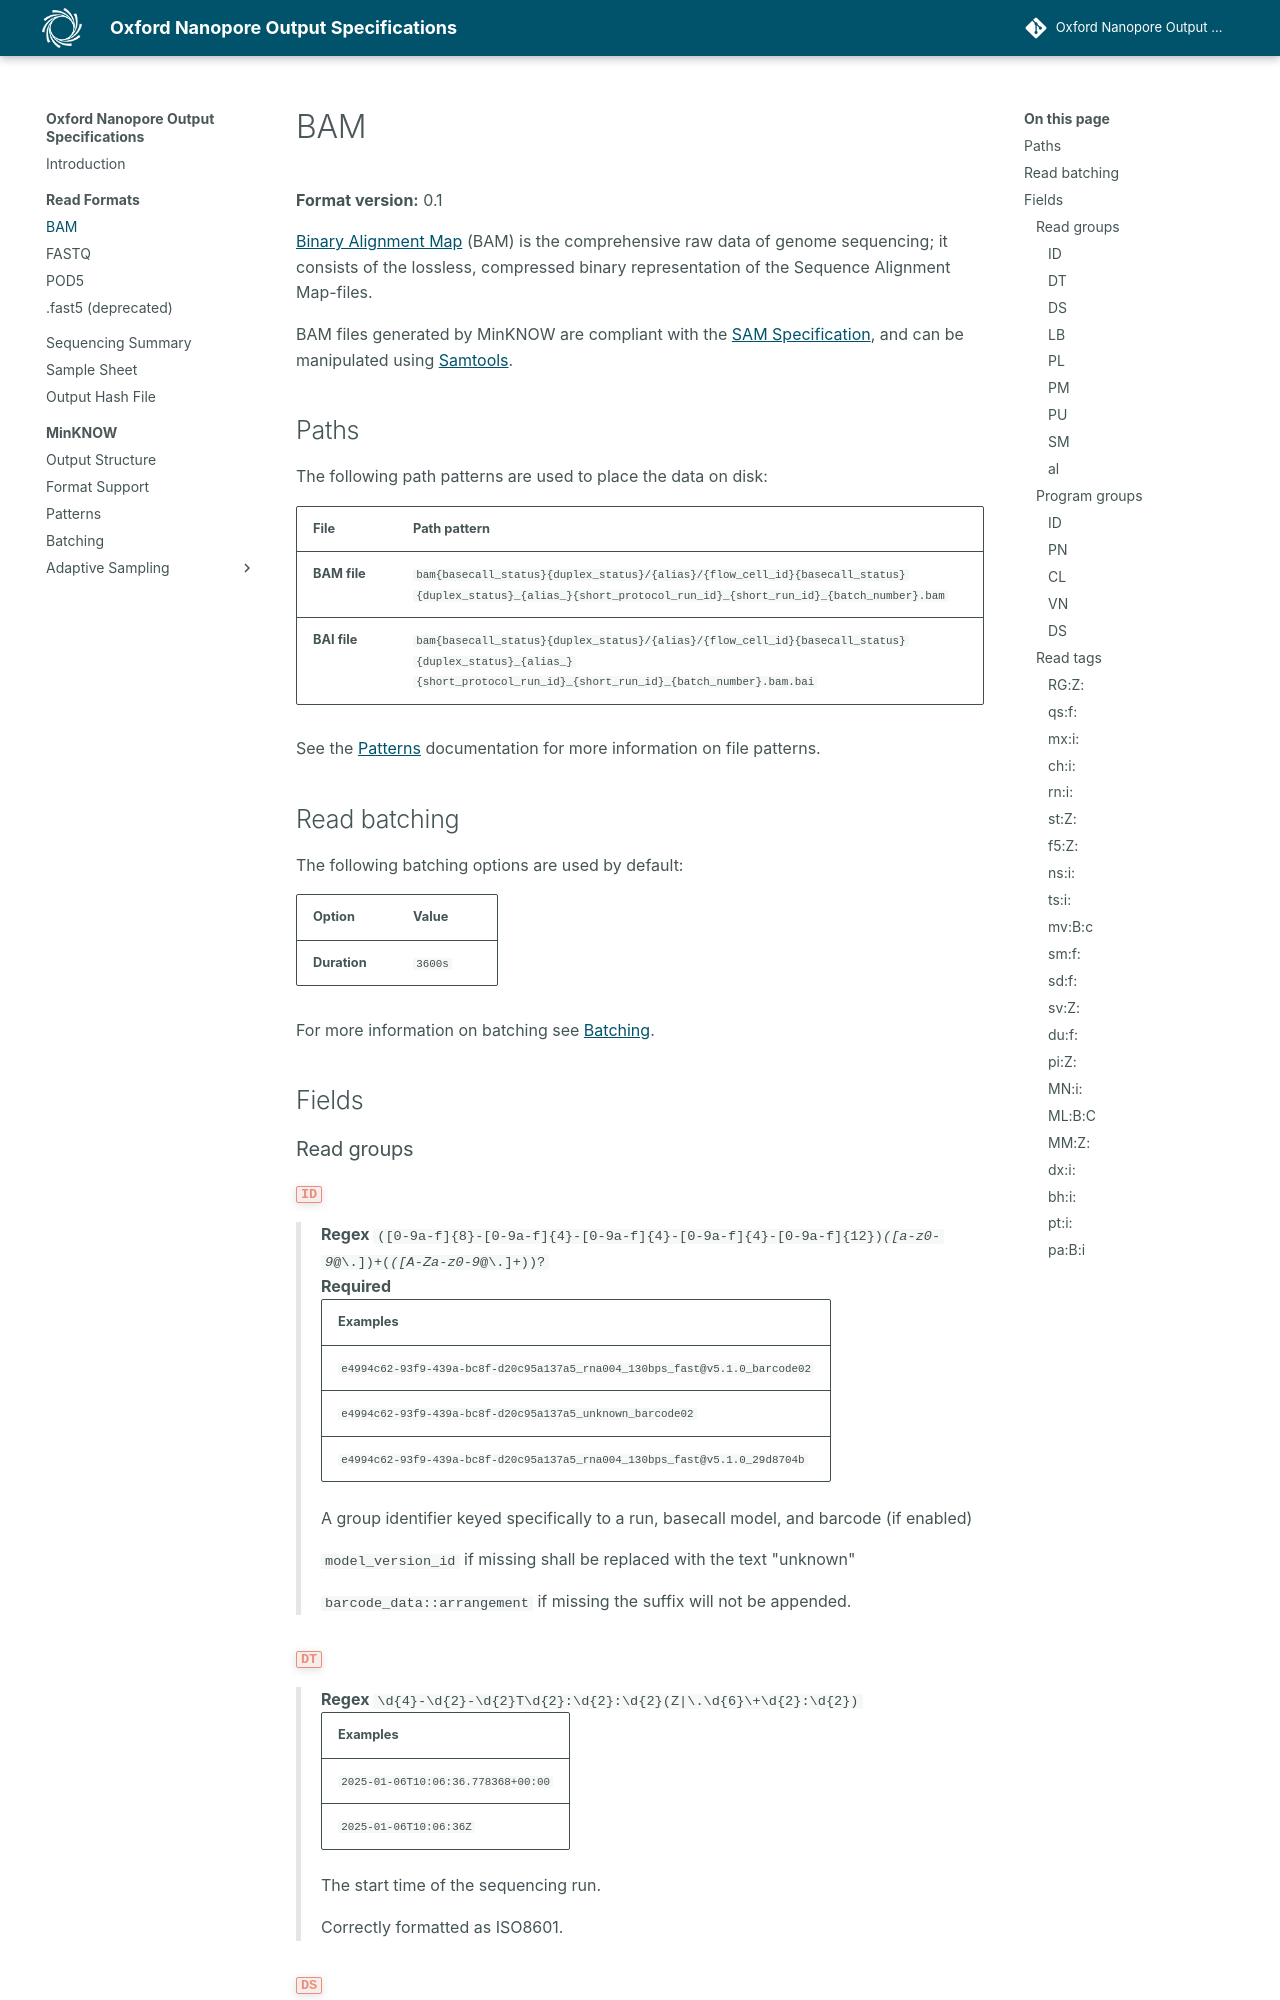

repository: nanoporetech/ont-output-specifications · page: 25.09/read_formats/bam/index.html · generator: mkdocs

BAM
===

**Format version:** {{spec_value("bam", "file.version")}}

[Binary Alignment Map](https://en.wikipedia.org/wiki/Binary_Alignment_Map) (BAM) is the comprehensive raw data of genome sequencing; it consists of the lossless, compressed binary representation of the Sequence Alignme
